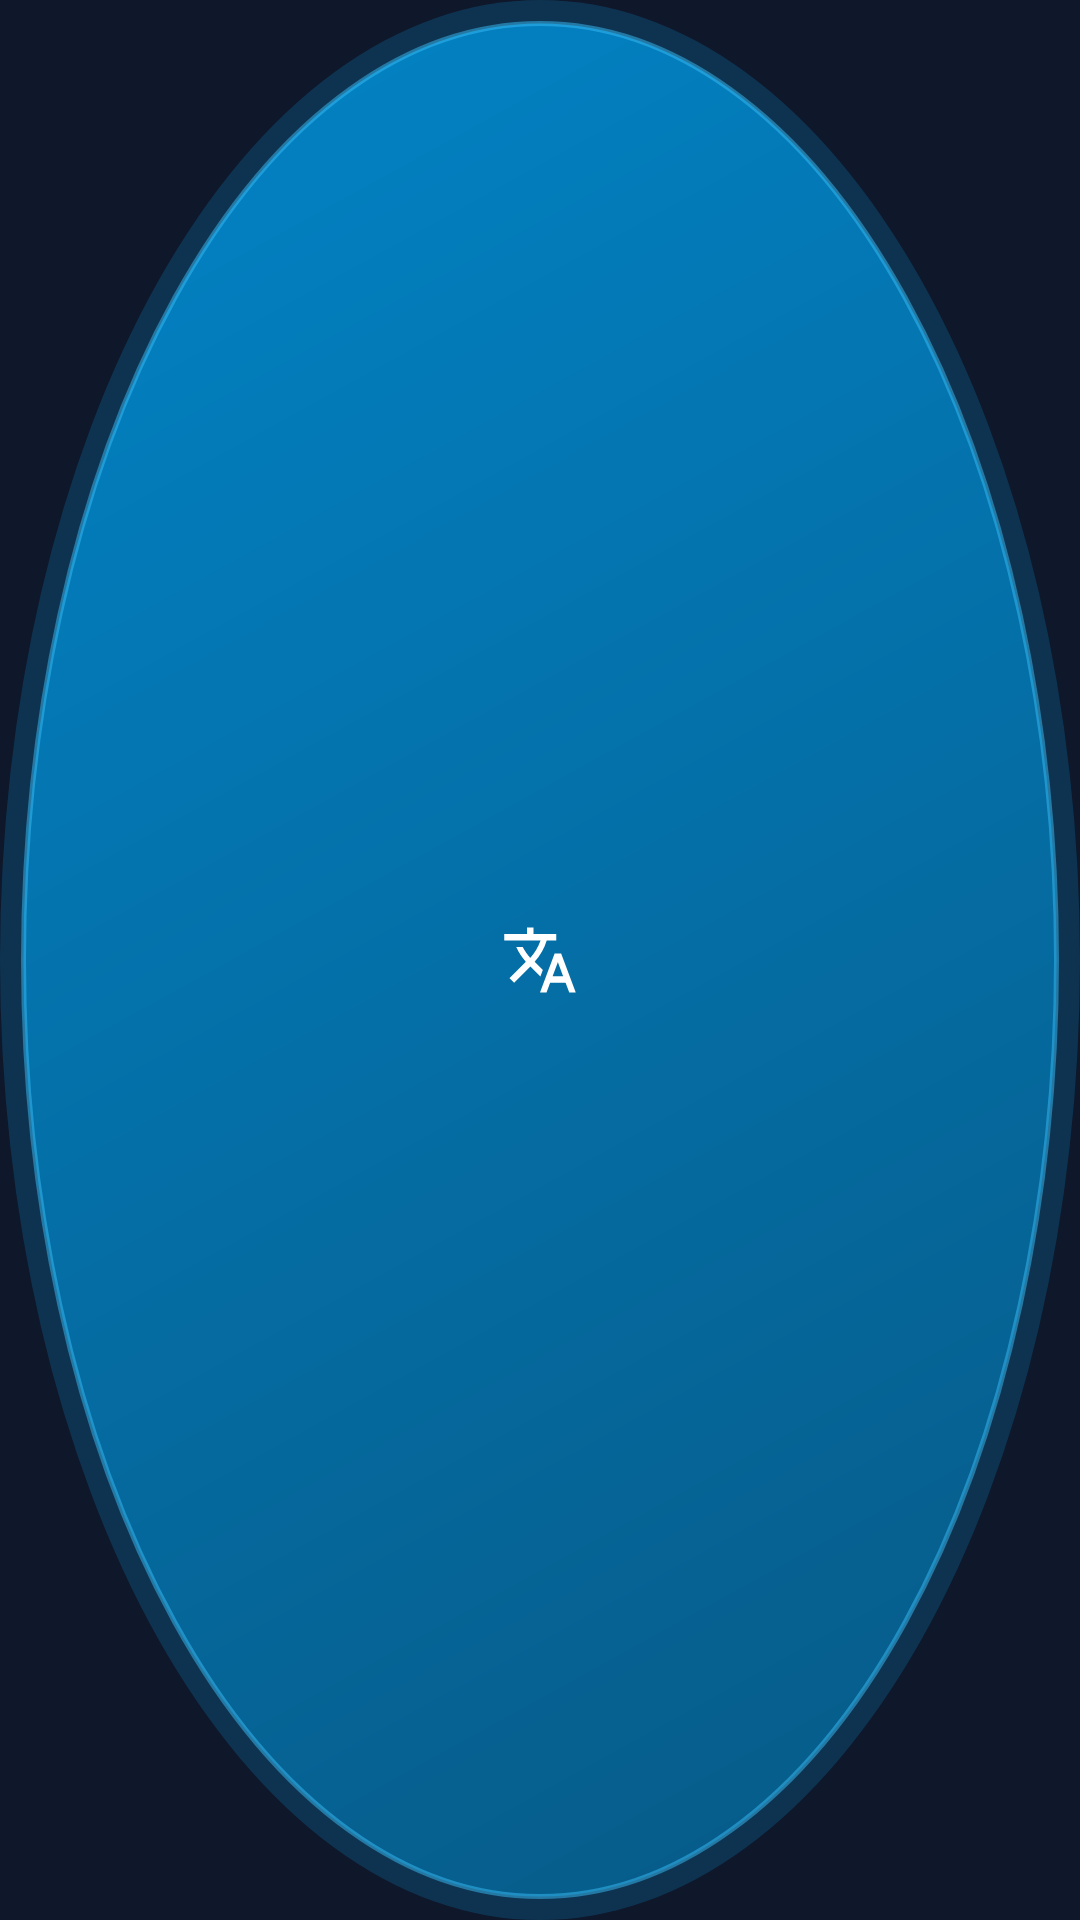

Layout XML and referenced resources for this Android screen:
<!-- AndroidManifest.xml: application theme Theme.ScreenTranslator -->
<!-- res/layout/floating_bubble.xml -->
<?xml version="1.0" encoding="utf-8"?>
<FrameLayout xmlns:android="http://schemas.android.com/apk/res/android"
    android:id="@+id/bubbleRoot"
    android:layout_width="match_parent"
    android:layout_height="match_parent">

    <View
        android:layout_width="match_parent"
        android:layout_height="match_parent"
        android:background="@drawable/bg_bubble_halo"/>

    <FrameLayout
        android:id="@+id/bubbleCore"
        android:layout_width="match_parent"
        android:layout_height="match_parent"
        android:layout_margin="7dp"
        android:background="@drawable/bg_bubble_core"
        android:foreground="@drawable/ripple_bubble_core">

        <ImageView
            android:id="@+id/bubbleIcon"
            android:layout_width="26dp"
            android:layout_height="26dp"
            android:layout_gravity="center"
            android:contentDescription="ترجمة الشاشة"
            android:src="@drawable/ic_translate"
            android:tint="@color/white"/>
    </FrameLayout>
</FrameLayout>
<!-- resources referenced by this layout -->
<resources>
  <color name="white">#FFFFFF</color>
  <!-- drawable bg_bubble_core (drawable) -->
  <?xml version="1.0" encoding="utf-8"?>
  <shape xmlns:android="http://schemas.android.com/apk/res/android" android:shape="oval">
      <gradient android:angle="315"
          android:startColor="#0284C7"
          android:endColor="#075985"/>
      <stroke android:width="1.5dp" android:color="#8038BDF8"/>
  </shape>
  <!-- drawable bg_bubble_halo (drawable) -->
  <?xml version="1.0" encoding="utf-8"?>
  <shape xmlns:android="http://schemas.android.com/apk/res/android" android:shape="oval">
      <solid android:color="#330EA5E9"/>
  </shape>
  <!-- drawable ic_translate (drawable) -->
  <vector xmlns:android="http://schemas.android.com/apk/res/android"
      android:width="24dp" android:height="24dp"
      android:viewportWidth="24" android:viewportHeight="24">
      <path android:fillColor="#FFFFFFFF"
          android:pathData="M12.87,15.07l-2.54,-2.51 0.03,-0.03c1.74,-1.94 2.98,-4.17 3.71,-6.53H17V4h-7V2H8v2H1v1.99h11.17C11.5,7.92 10.44,9.75 9,11.35 8.07,10.32 7.3,9.19 6.69,8h-2c0.73,1.63 1.73,3.17 2.98,4.56l-5.09,5.02L4,19l5,-5 3.11,3.11 0.76,-2.04zM18.5,10h-2L12,22h2l1.12,-3h4.75L21,22h2l-4.5,-12zM15.88,17l1.62,-4.33L19.12,17h-3.24z"/>
  </vector>
  <!-- drawable ripple_bubble_core (drawable) -->
  <?xml version="1.0" encoding="utf-8"?>
  <ripple xmlns:android="http://schemas.android.com/apk/res/android"
      android:color="#66FFFFFF">
      <item android:id="@android:id/mask">
          <shape android:shape="oval">
              <solid android:color="#FFFFFF"/>
          </shape>
      </item>
  </ripple>
  <style name="Theme.ScreenTranslator" parent="android:Theme.DeviceDefault.NoActionBar">
          <item name="android:windowBackground">@color/bg_deep</item>
          <item name="android:statusBarColor">@color/bg_deep</item>
          <item name="android:navigationBarColor">@color/nav_bg</item>
          <item name="android:colorAccent">@color/primary</item>
          <item name="android:colorPrimary">@color/primary_dark</item>
          <item name="android:textColorPrimary">@color/text_primary</item>
          <item name="android:textColorSecondary">@color/text_secondary</item>
          <item name="android:windowLightStatusBar">false</item>
          <item name="android:windowLightNavigationBar">false</item>
      </style>
  <color name="bg_deep">#0F172A</color>
  <color name="nav_bg">#111C30</color>
  <color name="primary">#0EA5E9</color>
  <color name="primary_dark">#0284C7</color>
  <color name="text_primary">#F1F5F9</color>
  <color name="text_secondary">#94A3B8</color>
</resources>
